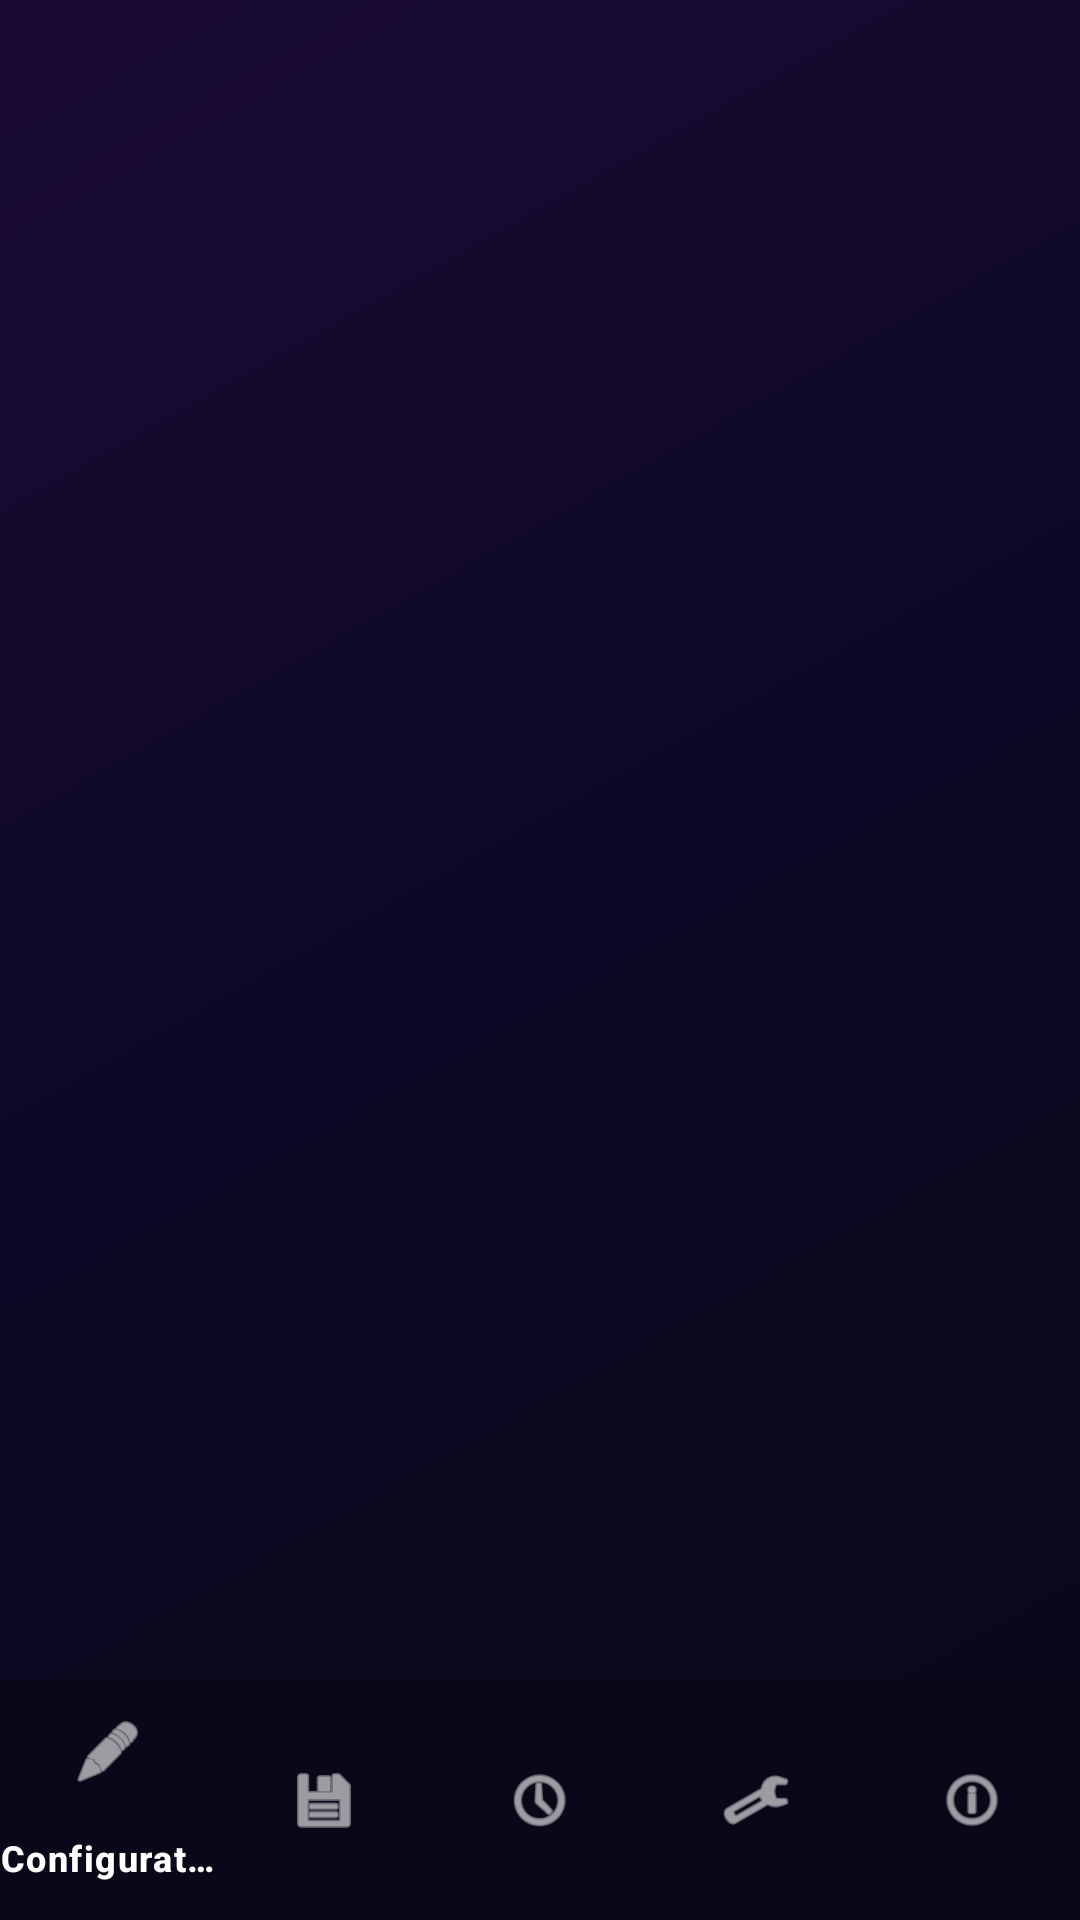

Layout XML and referenced resources for this Android screen:
<!-- AndroidManifest.xml: application theme Theme.Zenith -->
<!-- res/layout/activity_main.xml -->
<?xml version="1.0" encoding="utf-8"?>
<androidx.constraintlayout.widget.ConstraintLayout
    xmlns:android="http://schemas.android.com/apk/res/android"
    xmlns:app="http://schemas.android.com/apk/res-auto"
    android:layout_width="match_parent"
    android:layout_height="match_parent"
    android:background="@android:color/transparent"
    android:fitsSystemWindows="true">

    <FrameLayout
        android:id="@+id/nav_host_fragment"
        android:layout_width="0dp"
        android:layout_height="0dp"
        android:layout_marginTop="24dp"
        app:layout_constraintBottom_toTopOf="@id/nav_view"
        app:layout_constraintLeft_toLeftOf="parent"
        app:layout_constraintRight_toRightOf="parent"
        app:layout_constraintTop_toTopOf="parent" />

    <com.google.android.material.bottomnavigation.BottomNavigationView
        android:id="@+id/nav_view"
        android:layout_width="0dp"
        android:layout_height="wrap_content"
        app:backgroundTint="?attr/navBackground"
        app:itemIconTint="@color/text_primary"
        app:itemTextColor="@color/text_primary"
        app:layout_constraintBottom_toBottomOf="parent"
        app:layout_constraintLeft_toLeftOf="parent"
        app:layout_constraintRight_toRightOf="parent"
        app:menu="@menu/bottom_nav_menu" />

</androidx.constraintlayout.widget.ConstraintLayout>
<!-- resources referenced by this layout -->
<resources>
  <color name="text_primary">#FFFFFF</color>
  <style name="Theme.Zenith" parent="Theme.Zenith.Glass" />
  <style name="Theme.Zenith.Glass" parent="Theme.Material3.Dark.NoActionBar">
          <item name="android:windowBackground">@drawable/bg_gradient</item>
          <item name="colorPrimary">#7C4DFF</item>
          <item name="colorOnPrimary">#FFFFFF</item>
          <item name="colorPrimaryContainer">#3D1A99</item>
          <item name="colorSecondary">#00E5FF</item>
          <item name="colorOnSecondary">#000000</item>
          <item name="colorSurface">#1A1A3E</item>
          <item name="colorOnSurface">#FFFFFF</item>
          <item name="colorOnSurfaceVariant">#B0B0CC</item>
          <item name="glassCardColor">#801A1A3E</item>
          <item name="glassStrokeColor">#407C4DFF</item>
          <item name="accentPrimary">#7C4DFF</item>
          <item name="accentSecondary">#00E5FF</item>
          <item name="navBackground">#E6080818</item>
      </style>
  <!-- drawable bg_gradient (drawable) -->
  <?xml version="1.0" encoding="utf-8"?>
  <shape xmlns:android="http://schemas.android.com/apk/res/android">
      <gradient
          android:startColor="#080818"
          android:centerColor="#0D0825"
          android:endColor="#1A0B35"
          android:angle="135"
          android:type="linear" />
  </shape>
</resources>
